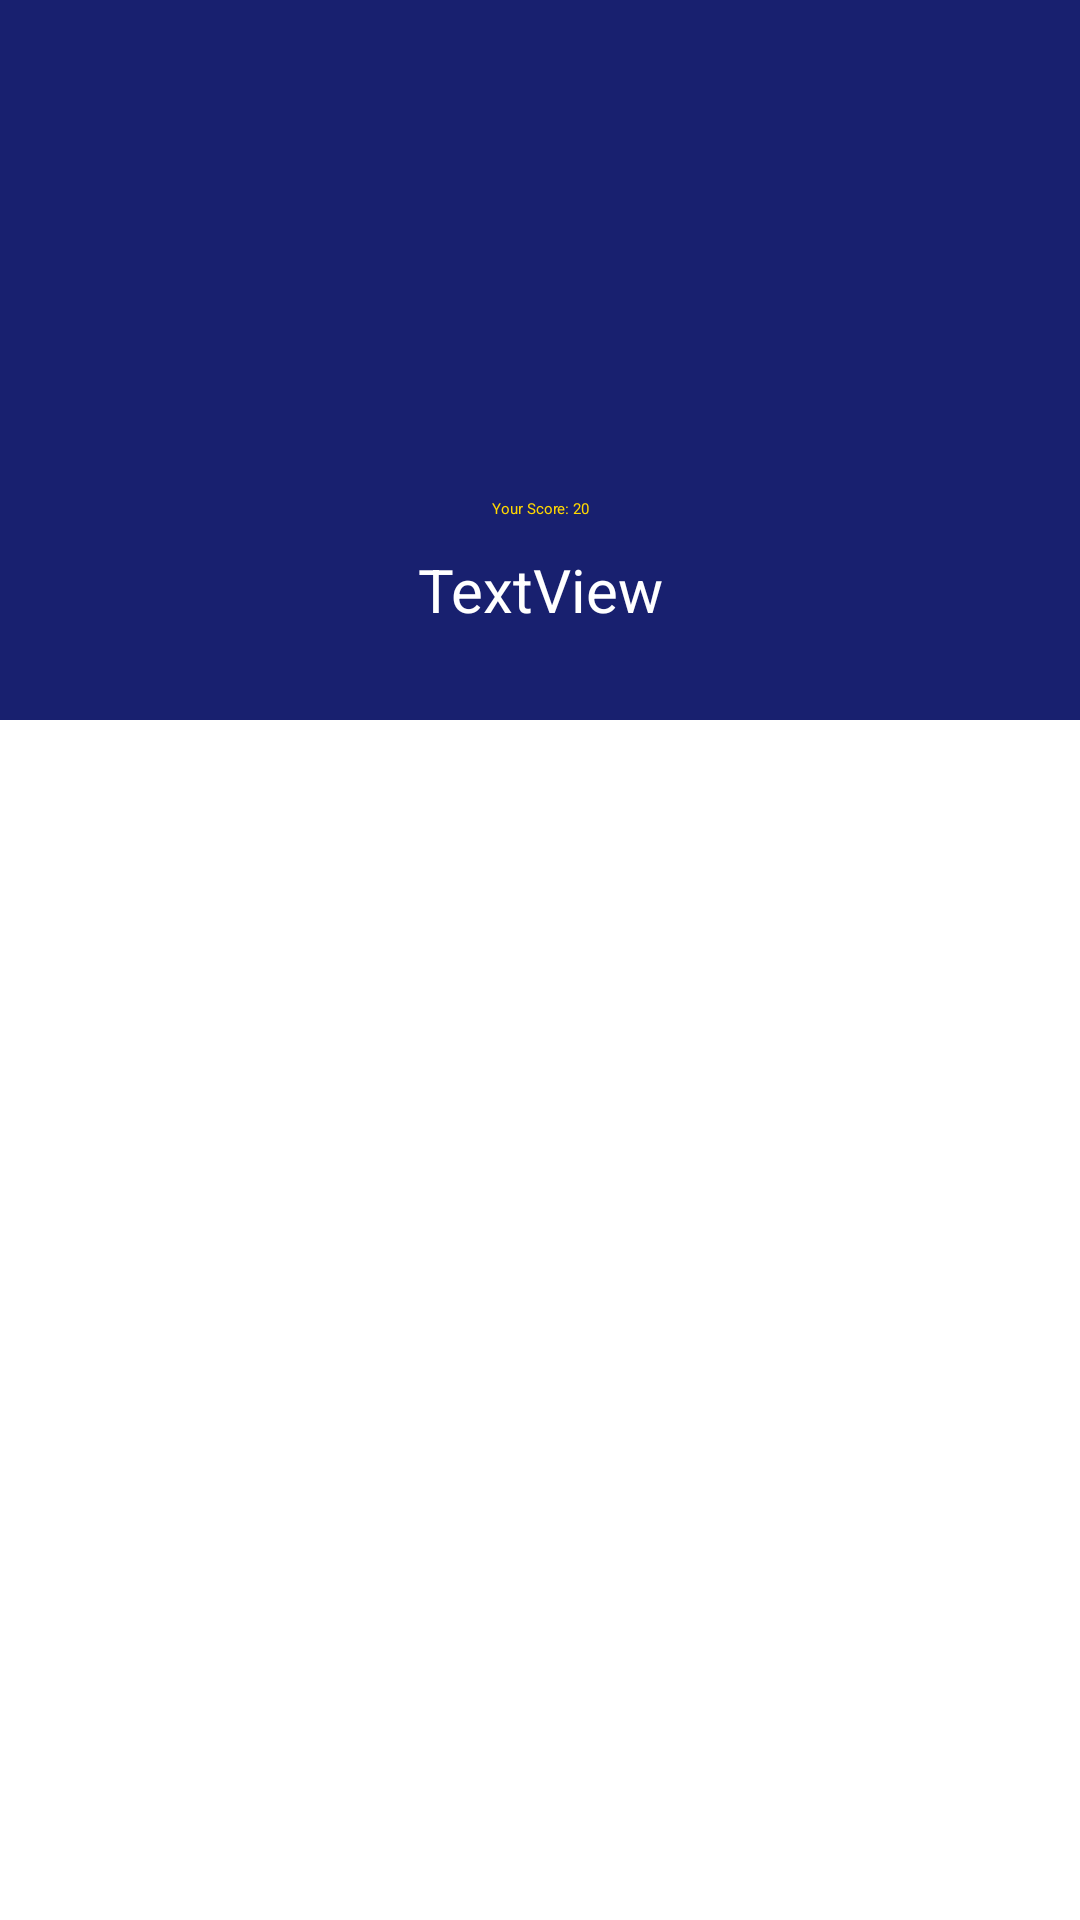

Here is an Android app screen rendered from its layout file. Give the layout XML and the strings, colors and styles it references.
<!-- AndroidManifest.xml: application theme AppThemeNoActionBar -->
<!-- res/layout/activity_result.xml -->
<?xml version="1.0" encoding="utf-8"?>
<ScrollView xmlns:android="http://schemas.android.com/apk/res/android"
    xmlns:app="http://schemas.android.com/apk/res-auto"
    xmlns:tools="http://schemas.android.com/tools"
    android:layout_width="match_parent"
    android:layout_height="match_parent"
    tools:context=".activities.ResultActivity">

    <androidx.constraintlayout.widget.ConstraintLayout
        android:layout_width="match_parent"
        android:layout_height="match_parent">

        <LinearLayout
            android:id="@+id/linearLayout2"
            android:layout_width="0dp"
            android:layout_height="240dp"
            android:background="@color/colorPrimary"
            android:gravity="center"
            android:orientation="vertical"
            app:layout_constraintEnd_toEndOf="parent"
            app:layout_constraintStart_toStartOf="parent"
            app:layout_constraintTop_toTopOf="parent">

            <ImageView
                android:id="@+id/trophy"
                android:layout_width="120dp"
                android:layout_height="120dp"
                app:srcCompat="@drawable/ic_icon_trophy"
                app:tint="@android:color/white" />

            <TextView
                android:id="@+id/txtScore"
                style="@style/TextAppearance.AppCompat.Headline"
                android:layout_width="match_parent"
                android:layout_height="wrap_content"
                android:layout_marginTop="16dp"
                android:text="Your Score: 20"
                android:textAlignment="center"
                android:textColor="@color/gold"/>

            <TextView
                android:id="@+id/txtFeedback"
                android:layout_width="match_parent"
                android:layout_height="wrap_content"
                android:layout_marginTop="10dp"
                android:text="TextView"
                android:textAlignment="center"
                android:textColor="#ffffff"
                android:textSize="20dp" />
        </LinearLayout>

        <TextView
            android:id="@+id/txtAnswer"
            style="@style/TextAppearance.AppCompat.Body1"
            android:layout_width="0dp"
            android:layout_height="wrap_content"
            android:layout_marginStart="16dp"
            android:layout_marginTop="24dp"
            android:layout_marginEnd="16dp"
            app:layout_constraintEnd_toEndOf="parent"
            app:layout_constraintStart_toStartOf="parent"
            app:layout_constraintTop_toBottomOf="@+id/linearLayout2" />
    </androidx.constraintlayout.widget.ConstraintLayout>
</ScrollView>
<!-- resources referenced by this layout -->
<resources>
  <color name="colorPrimary">#18206F</color>
  <color name="gold">#FFD700</color>
</resources>
